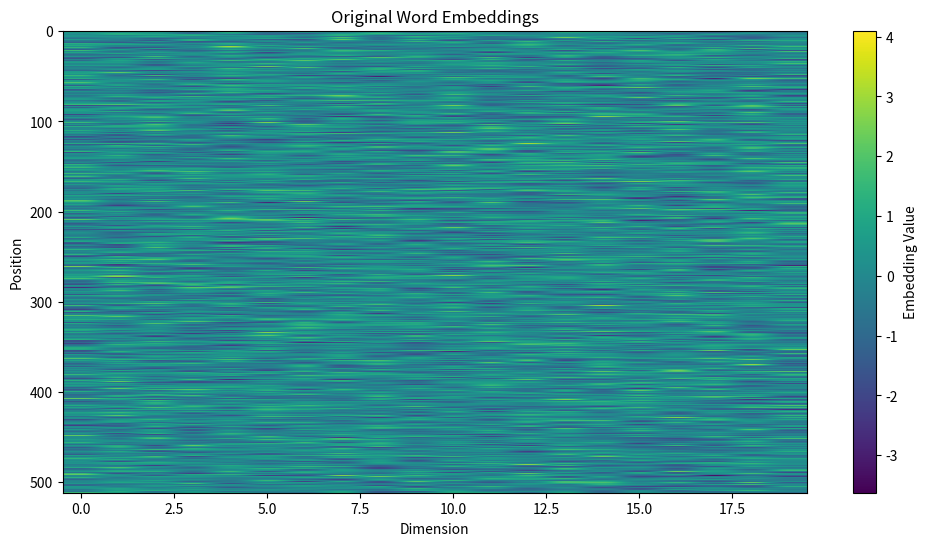
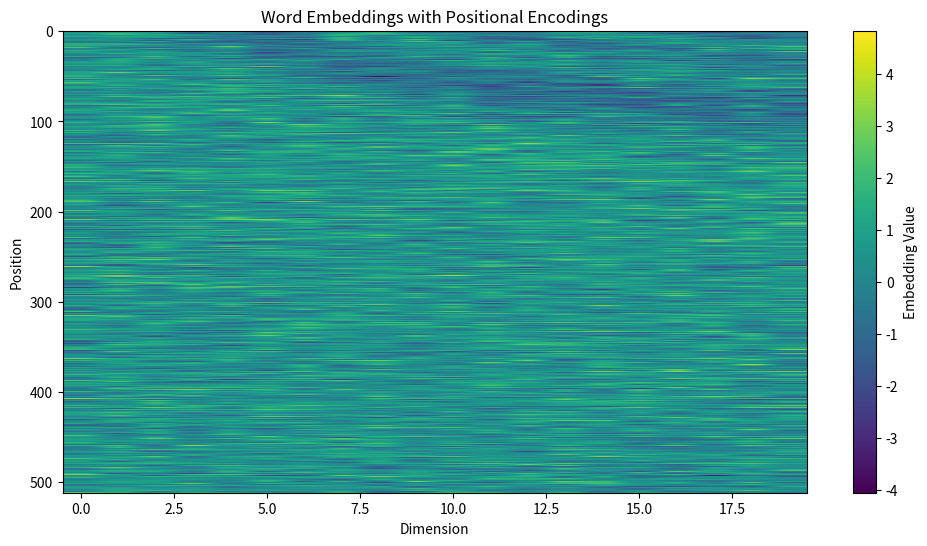

These charts were generated, in order, by the following Python code:
import numpy as np
import matplotlib.pyplot as plt


def positional_encoding(max_len, d_model):
    """
    Generate positional encoding for a sequence.

    Parameters:
    - max_len (int): Maximum length of the sequence.
    - d_model (int): Dimensionality of the model.

    Returns:
    numpy.ndarray: Positional encoding matrix of shape (max_len, d_model).
    """
    pos_enc = np.zeros((max_len, d_model))

    for pos in range(max_len):
        for i in range(0, d_model, 2):
            angle = pos / np.power(10000, i / d_model)
            pos_enc[pos, i] = np.sin(angle)
            pos_enc[pos, i + 1] = np.cos(angle)

    return pos_enc

if __name__ == "__main__":
    max_len = 50  # Maximum length of the sequence
    d_model = 512  # Dimensionality of the model

    pos_encoding = positional_encoding(max_len, d_model)

    # Display the positional encoding for the first 10 positions and first 10 dimensions
    print("Positional Encoding:")
    print(pos_encoding[:10, :10])

# Function to visualize embeddings
def plot_embeddings(embeddings, title):
    plt.figure(figsize=(12, 6))
    plt.imshow(embeddings, cmap='viridis', aspect='auto')
    plt.colorbar(label='Embedding Value')
    plt.title(title)
    plt.xlabel('Dimension')
    plt.ylabel('Position')
    plt.show()

# Generate word embeddings for a sequence (for illustration purposes)
sequence_length = 20
embedding_dim = 512
word_embeddings = np.random.randn(sequence_length, embedding_dim)

# Generate positional encodings
pos_encodings = positional_encoding(sequence_length, embedding_dim)

# Add positional encodings to word embeddings
embedded_sequence = word_embeddings + pos_encodings

# Visualize the original word embeddings
plot_embeddings(word_embeddings.T, title='Original Word Embeddings')

# Visualize the embeddings after adding positional encodings
plot_embeddings(embedded_sequence.T, title='Word Embeddings with Positional Encodings')
